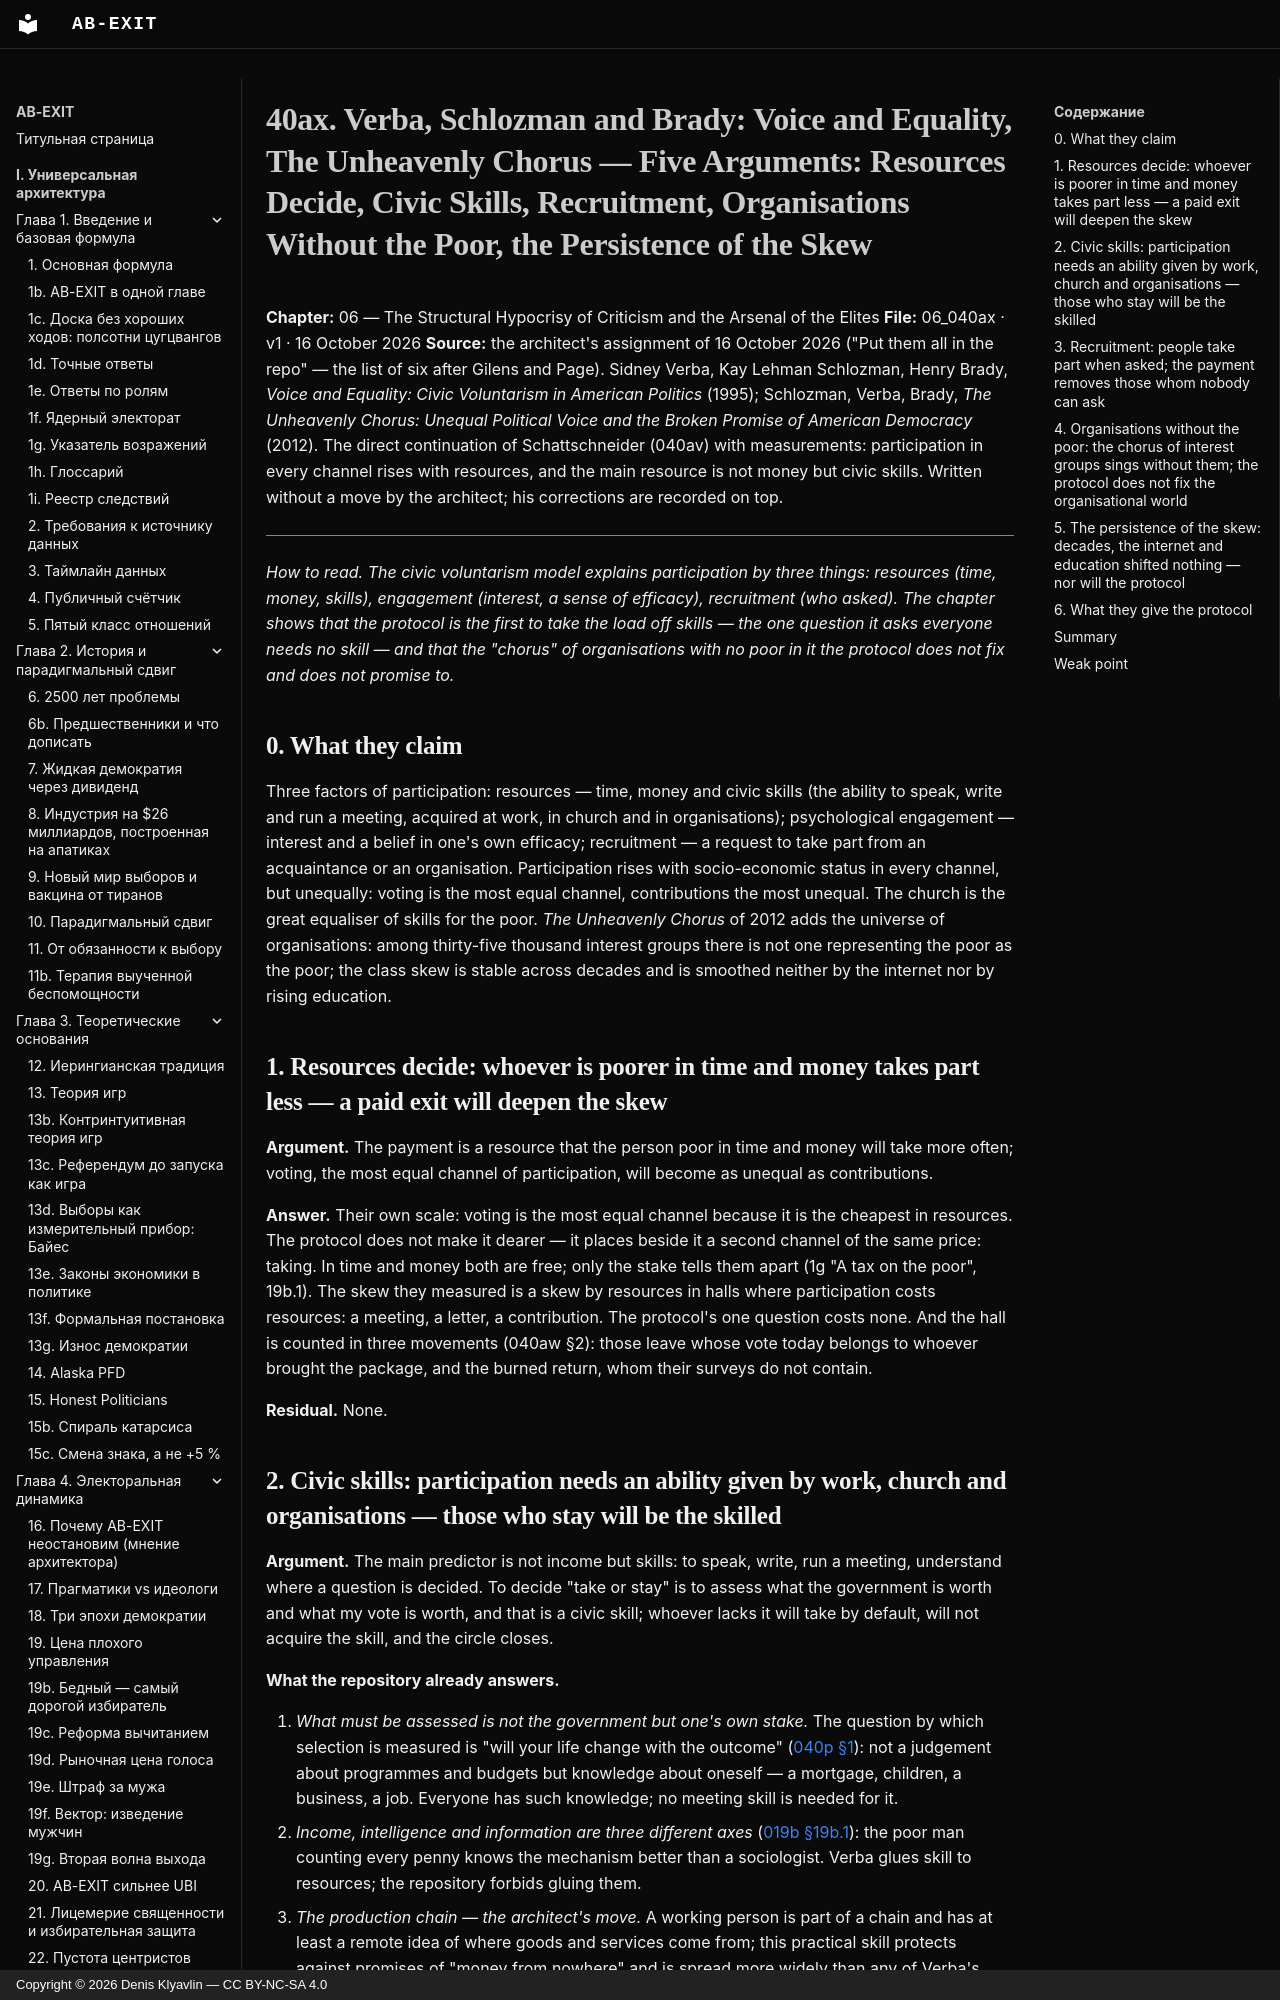

repository: Denis-Kliavlin/ab-exit · page: 06-critique-arsenal/040ax-verba-schlozman-brady.en/index.html · generator: mkdocs · copyright: Copyright © 2026 Denis Klyavlin — CC BY-NC-SA 4.0

# 40ax. Verba, Schlozman and Brady: Voice and Equality, The Unheavenly Chorus — Five Arguments: Resources Decide, Civic Skills, Recruitment, Organisations Without the Poor, the Persistence of the Skew

**Chapter:** 06 — The Structural Hypocrisy of Criticism and the Arsenal of the Elites
**File:** 06_040ax · v1 · 16 October 2026
**Source:** the architect's assignment of 16 October 2026 ("Put them all in the repo" — the list of six after Gilens and Page). Sidney Verba, Kay Lehman Schlozman, Henry Brady, *Voice and Equality: Civic Voluntarism in American Politics* (1995); Schlozman, Verba, Brady, *The Unheavenly Chorus: Unequal Political Voice and the Broken Promise of American Democracy* (2012). The direct continuation of Schattschneider (040av) with measurements: participation in every channel rises with resources, and the main resource is not money but civic skills. Written without a move by the architect; his corrections are recorded on top.

---

*How to read. The civic voluntarism model explains participation by three things: resources (time, money, skills), engagement (interest, a sense of efficacy), recruitment (who asked). The chapter shows that the protocol is the first to take the load off skills — the one question it asks everyone needs no skill — and that the "chorus" of organisations with no poor in it the protocol does not fix and does not promise to.*

## 0. What they claim

Three factors of participation: resources — time, money and civic skills (the ability to speak, write and run a meeting, acquired at work, in church and in organisations); psychological engagement — interest and a belief in one's own efficacy; recruitment — a request to take part from an acquaintance or an organisation. Participation rises with socio-economic status in every channel, but unequally: voting is the most equal channel, contributions the most unequal. The church is the great equaliser of skills for the poor. *The Unheavenly Chorus* of 2012 adds the universe of organisations: among thirty-five thousand interest groups there is not one representing the poor as the poor; the class skew is stable across decades and is smoothed neither by the internet nor by rising education.
